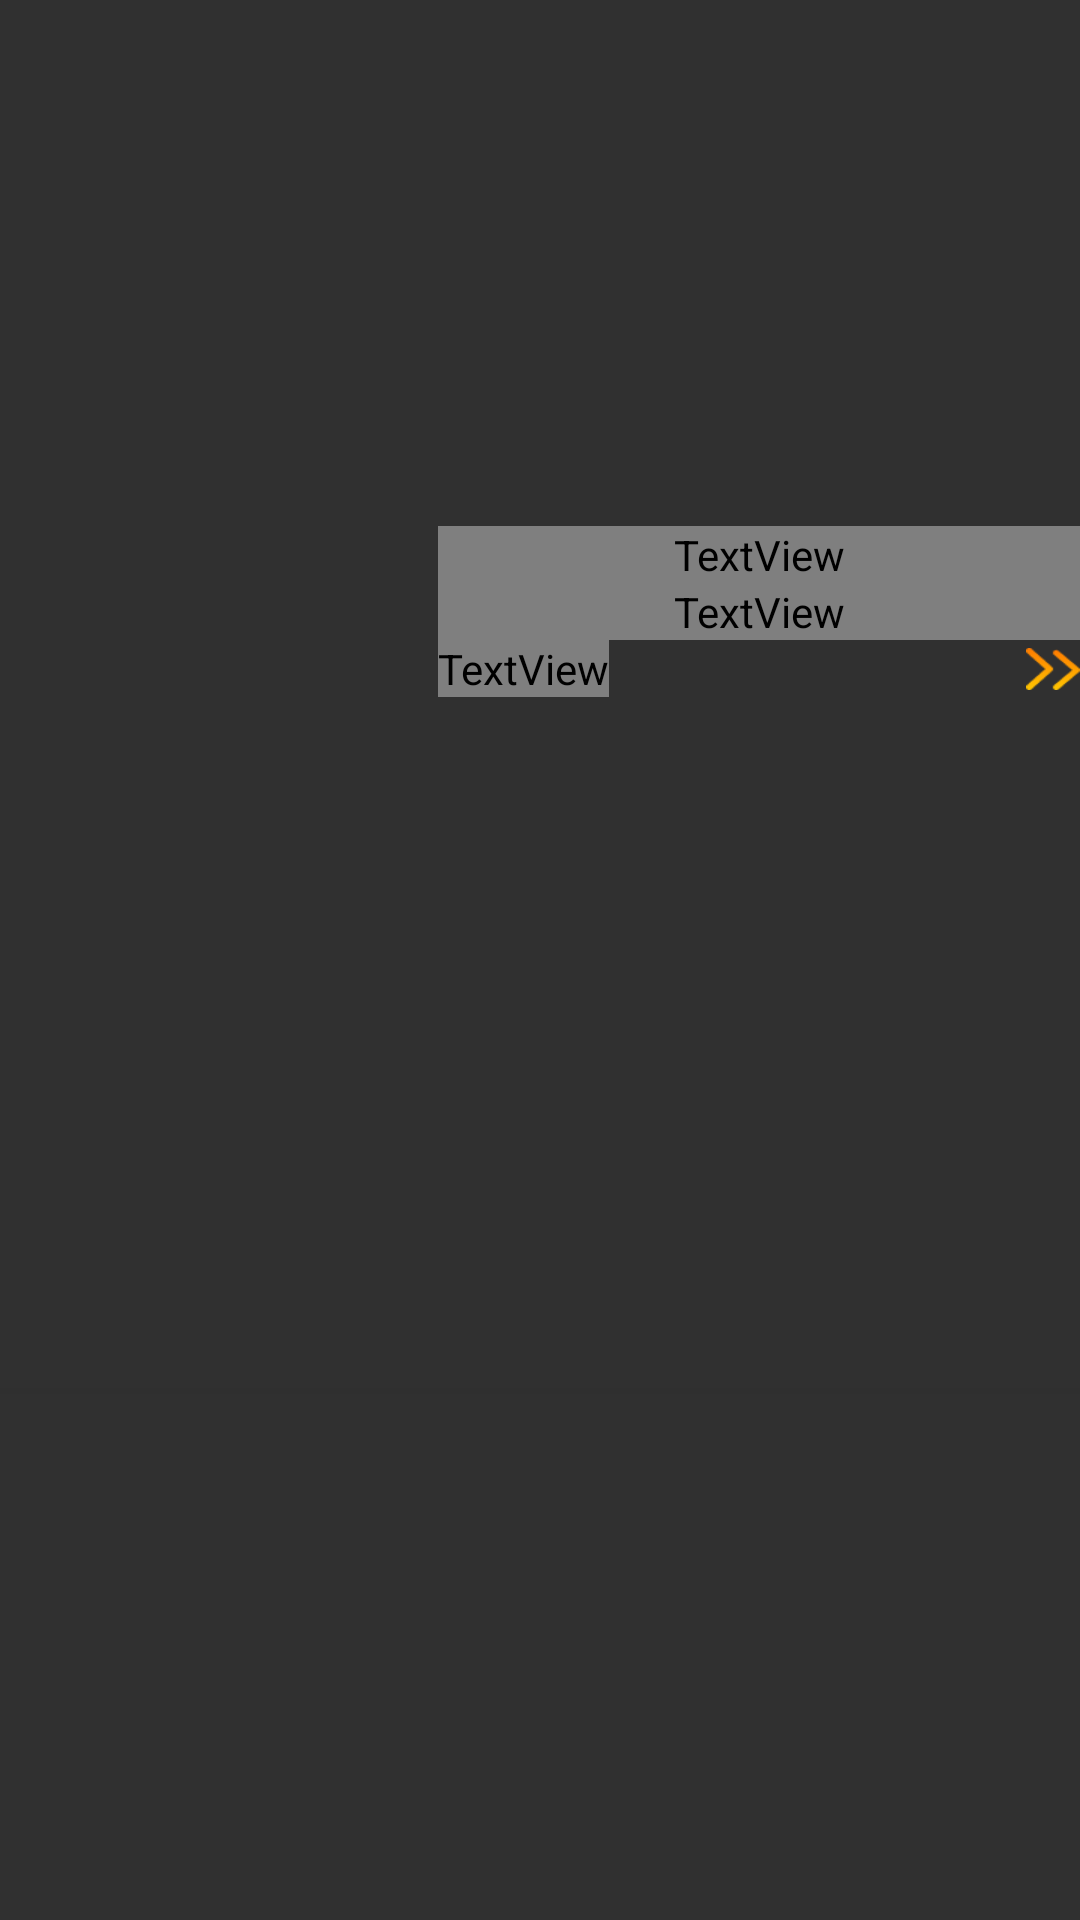

This screen was rendered from an Android layout file. Write that file and the resources it references.
<!-- AndroidManifest.xml: application theme Theme.Design.NoActionBar -->
<!-- res/layout/your_news_item_kaverdarm.xml -->
<?xml version="1.0" encoding="utf-8"?>
<androidx.constraintlayout.widget.ConstraintLayout xmlns:android="http://schemas.android.com/apk/res/android"
    android:layout_width="match_parent"
    android:layout_height="wrap_content"
    xmlns:app="http://schemas.android.com/apk/res-auto"
    android:layout_marginHorizontal="24dp"
    android:layout_marginTop="8dp"
    xmlns:tools="http://schemas.android.com/tools">

    <androidx.constraintlayout.widget.ConstraintLayout
        android:layout_width="match_parent"
        android:layout_height="wrap_content"
        android:id="@+id/yourNewsItemKaverdarm"
        app:layout_constraintTop_toTopOf="parent"
        app:layout_constraintBottom_toTopOf="@id/viewYourNewsItemKaverdarm">
        <ImageView
            android:layout_width="140dp"
            android:layout_height="100dp"
            android:id="@+id/ivYourNewsImgKaverdarm"
            tools:background="#423F3F"
            app:layout_constraintStart_toStartOf="parent"
            app:layout_constraintTop_toTopOf="parent"
            tools:ignore="ContentDescription" />
        <TextView
            android:layout_width="0dp"
            android:layout_height="wrap_content"
            android:id="@+id/tvYourNewsTitleKaverdam"
            tools:text="Headline of the news"
            android:textColor="@color/white"
            android:textSize="14sp"
            android:textAlignment="textStart"
            android:fontFamily="@font/roboto_medium_kaverdam"
            android:layout_marginStart="6dp"
            app:layout_constraintStart_toEndOf="@id/ivYourNewsImgKaverdarm"
            app:layout_constraintEnd_toEndOf="parent"
            app:layout_constraintTop_toTopOf="@id/ivYourNewsImgKaverdarm"/>
        <TextView
            android:layout_width="0dp"
            android:layout_height="wrap_content"
            android:id="@+id/tvYourDescriptionKaverdam"
            tools:text="A brief description of what is contained in this news release. It is written about what this news is about."
            android:textColor="@color/white"
            android:textSize="14sp"
            android:textAlignment="textStart"
            android:fontFamily="@font/roboto_regular_kaverdam"
            android:layout_marginStart="6dp"
            app:layout_constraintStart_toEndOf="@id/ivYourNewsImgKaverdarm"
            app:layout_constraintEnd_toEndOf="parent"
            app:layout_constraintTop_toBottomOf="@id/tvYourNewsTitleKaverdam" />
        <TextView
            android:layout_width="wrap_content"
            android:layout_height="wrap_content"
            android:id="@+id/tvYourNewsSateKaverdarm"
            android:text="@string/moderationKaverdarm"
            android:textColor="#AE3E3E"
            android:textSize="12sp"
            android:textAlignment="center"
            android:fontFamily="@font/roboto_regular_kaverdam"
            app:layout_constraintStart_toStartOf="@id/tvYourDescriptionKaverdam"
            app:layout_constraintTop_toBottomOf="@id/tvYourDescriptionKaverdam" />
        <androidx.appcompat.widget.AppCompatButton
            android:layout_width="18dp"
            android:layout_height="14dp"
            android:id="@+id/btnReedMoreYourNewsKaverdarm"
            android:background="@drawable/arrows_orange_kavedarm"
            app:layout_constraintTop_toTopOf="@id/tvYourNewsSateKaverdarm"
            app:layout_constraintBottom_toBottomOf="@id/tvYourNewsSateKaverdarm"
            app:layout_constraintEnd_toEndOf="parent"/>
    </androidx.constraintlayout.widget.ConstraintLayout>

    <View
        android:layout_width="match_parent"
        android:layout_height="2dp"
        android:id="@+id/viewYourNewsItemKaverdarm"
        android:background="#2F2F2F"
        app:layout_constraintTop_toBottomOf="@id/yourNewsItemKaverdarm"
        app:layout_constraintBottom_toBottomOf="parent"
        android:layout_marginTop="12dp"/>

</androidx.constraintlayout.widget.ConstraintLayout>
<!-- resources referenced by this layout -->
<resources>
  <!-- drawable arrows_orange_kavedarm: png bitmap (drawable, 924 bytes) -->
  <string name="moderationKaverdarm">Moderação</string>
  <!-- not gathered from this repository: default colours our renderer supplied (Android Studio template values) -->
  <color name="white">#FFFFFFFF</color>
</resources>
